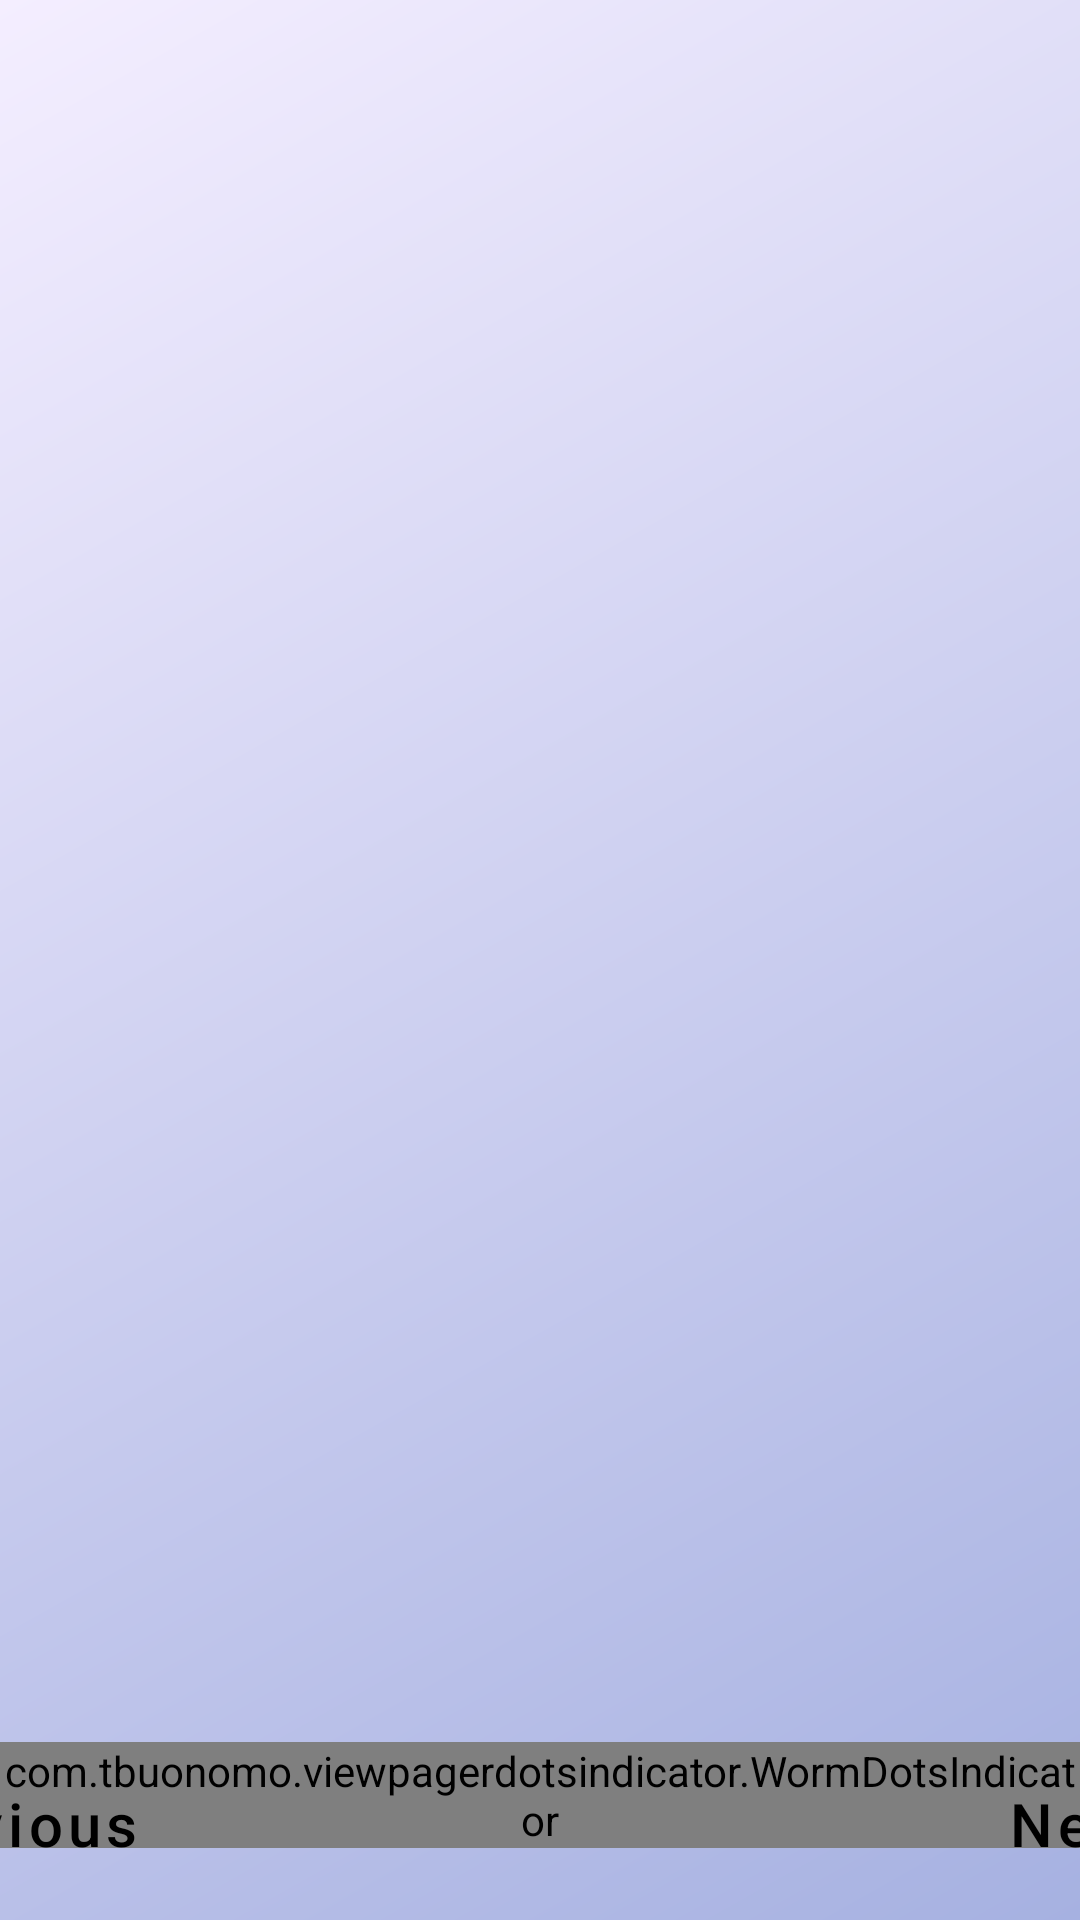

Here is an Android app screen rendered from its layout file. Give the layout XML and the strings, colors and styles it references.
<!-- AndroidManifest.xml: application theme Theme.DeliveryApp -->
<!-- res/layout/fragment_onboarding.xml -->
<?xml version="1.0" encoding="utf-8"?>
<androidx.constraintlayout.widget.ConstraintLayout xmlns:android="http://schemas.android.com/apk/res/android"
    xmlns:app="http://schemas.android.com/apk/res-auto"
    android:layout_width="match_parent"
    android:layout_height="match_parent"
    android:background="@drawable/app_background">

    <androidx.viewpager2.widget.ViewPager2
        android:id="@+id/onboardingViewPager"
        android:layout_width="match_parent"
        android:layout_height="match_parent"
        app:layout_constraintBottom_toBottomOf="parent"
        app:layout_constraintEnd_toEndOf="parent"
        app:layout_constraintStart_toStartOf="parent"
        app:layout_constraintTop_toTopOf="parent" />

    <com.tbuonomo.viewpagerdotsindicator.WormDotsIndicator
        android:id="@+id/dotsIndicator"
        android:layout_width="wrap_content"
        android:layout_height="wrap_content"
        android:layout_marginBottom="24dp"
        app:dotsColor="@color/black"
        app:dotsSize="10dp"
        app:dotsSpacing="3dp"
        app:layout_constraintBottom_toBottomOf="parent"
        app:layout_constraintEnd_toEndOf="parent"
        app:layout_constraintStart_toStartOf="parent" />

    <androidx.appcompat.widget.AppCompatButton
        android:id="@+id/nextButton"
        style="@style/Widget.MaterialComponents.Button.TextButton"
        android:layout_width="wrap_content"
        android:layout_height="wrap_content"
        android:layout_marginStart="8dp"
        android:layout_marginEnd="8dp"
        android:layout_marginBottom="8dp"
        android:text="@string/next"
        android:textAllCaps="false"
        android:textColor="@color/black"
        android:textSize="20sp"
        app:layout_constraintBottom_toBottomOf="parent"
        app:layout_constraintEnd_toEndOf="parent"
        app:layout_constraintStart_toEndOf="@+id/dotsIndicator" />

    <androidx.appcompat.widget.AppCompatButton
        android:id="@+id/prevButton"
        style="@style/Widget.MaterialComponents.Button.TextButton"
        android:layout_width="wrap_content"
        android:layout_height="wrap_content"
        android:layout_marginStart="8dp"
        android:layout_marginEnd="8dp"
        android:layout_marginBottom="8dp"
        android:text="@string/previous"
        android:textAllCaps="false"
        android:textColor="@color/black"
        android:textSize="20sp"
        app:layout_constraintBottom_toBottomOf="parent"
        app:layout_constraintEnd_toStartOf="@+id/dotsIndicator"
        app:layout_constraintStart_toStartOf="parent" />

</androidx.constraintlayout.widget.ConstraintLayout>
<!-- resources referenced by this layout -->
<resources>
  <color name="black">#FF000000</color>
  <!-- drawable app_background (drawable) -->
  <?xml version="1.0" encoding="utf-8"?>
  <shape xmlns:android="http://schemas.android.com/apk/res/android">
  <gradient
      android:startColor="@color/primary"
      android:endColor="@color/secondary"
      android:angle="135"/>
  </shape>
  <string name="next">Next</string>
  <string name="previous">Previous</string>
  <style name="Theme.DeliveryApp" parent="Theme.MaterialComponents.DayNight.NoActionBar">
          
          <item name="colorPrimary">@color/purple_500</item>
          <item name="colorPrimaryVariant">@color/purple_700</item>
          <item name="colorOnPrimary">@color/white</item>
          
          <item name="colorSecondary">@color/teal_200</item>
          <item name="colorSecondaryVariant">@color/teal_700</item>
          <item name="colorOnSecondary">@color/black</item>
          
          <item name="android:statusBarColor" tools:targetApi="l">?attr/colorPrimaryVariant</item>
          
      </style>
  <color name="primary">#A6B1E1</color>
  <color name="secondary">#F4EEFF</color>
  <color name="purple_500">#FF6200EE</color>
  <color name="purple_700">#FF3700B3</color>
  <color name="white">#FFFFFFFF</color>
  <color name="teal_200">#FF03DAC5</color>
  <color name="teal_700">#FF018786</color>
</resources>
